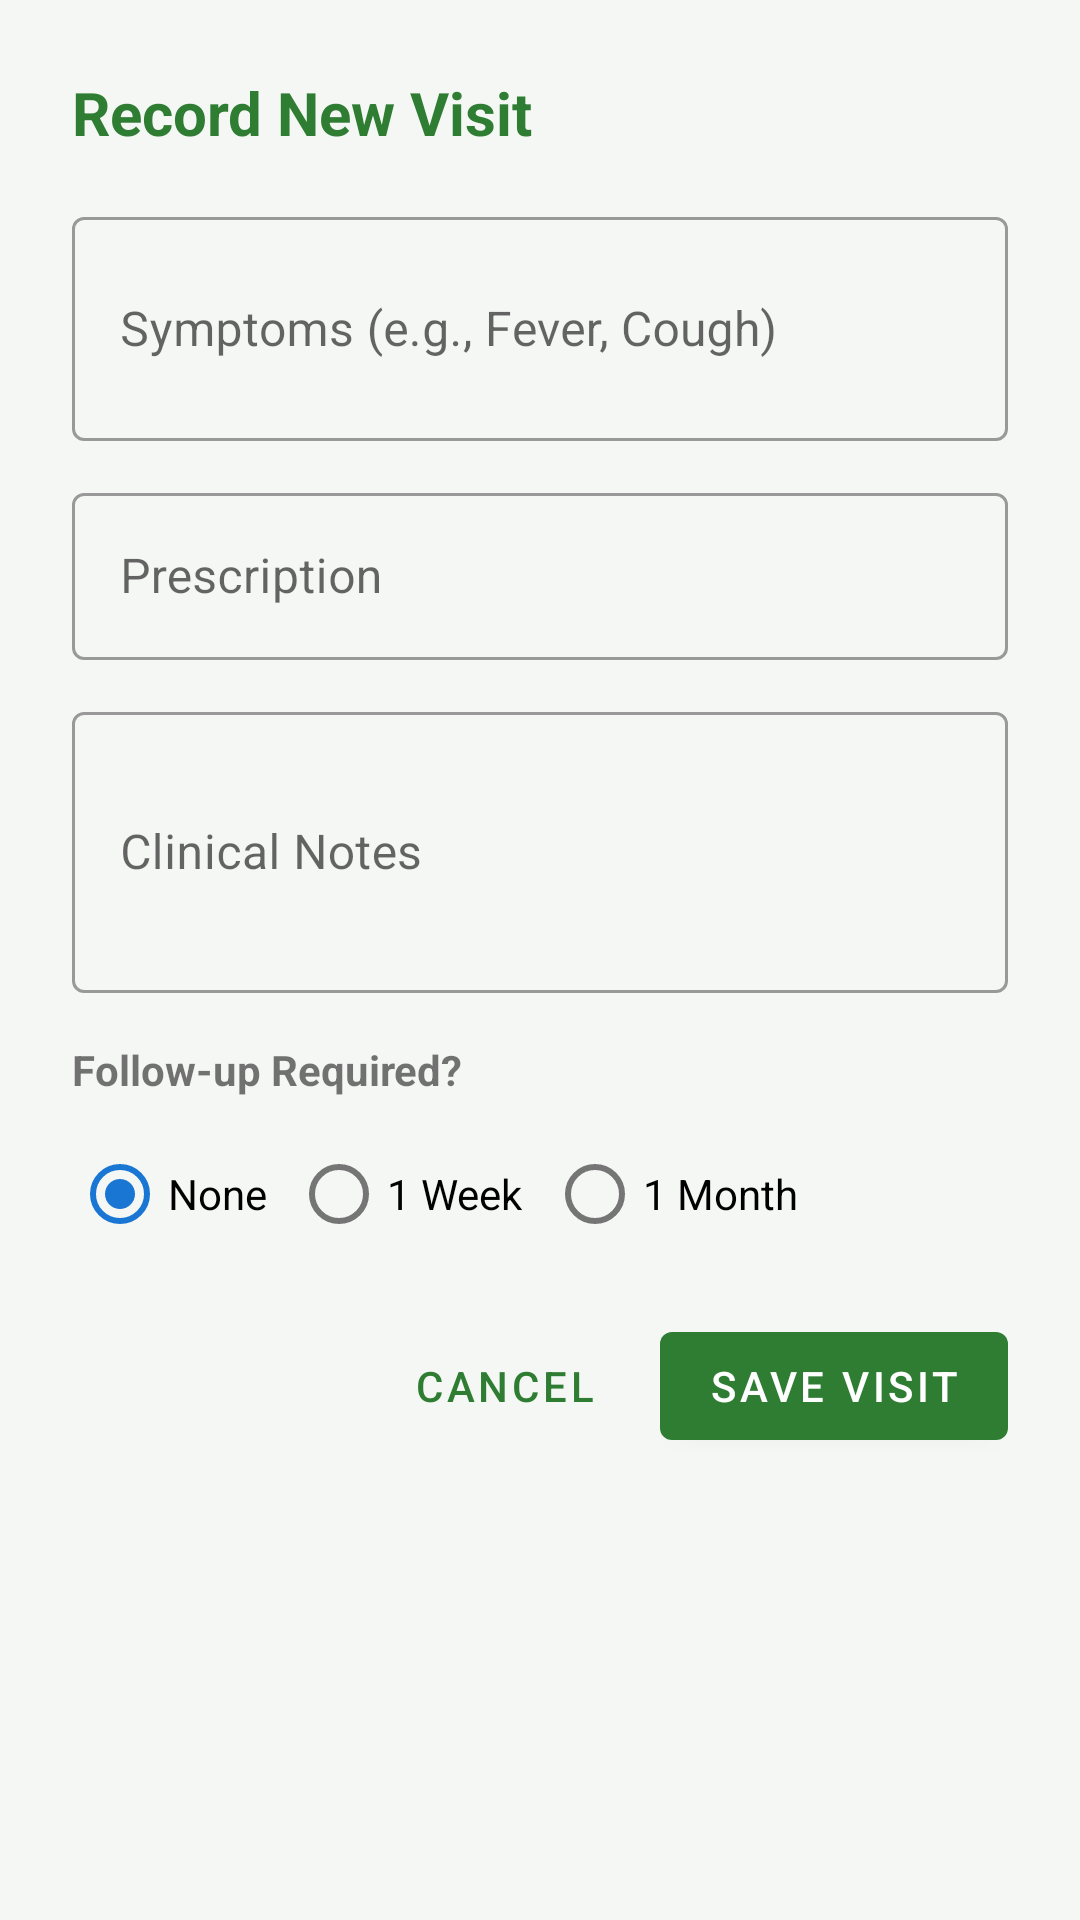

Write the Android layout XML for this screen, with the resource values it uses.
<!-- AndroidManifest.xml: application theme Theme.RuralHealthSync -->
<!-- res/layout/dialog_add_visit.xml -->
<?xml version="1.0" encoding="utf-8"?>
<LinearLayout xmlns:android="http://schemas.android.com/apk/res/android"
    xmlns:app="http://schemas.android.com/apk/res-auto"
    android:layout_width="match_parent"
    android:layout_height="wrap_content"
    android:orientation="vertical"
    android:padding="24dp">

    <TextView
        android:layout_width="match_parent"
        android:layout_height="wrap_content"
        android:text="Record New Visit"
        android:textSize="20sp"
        android:textStyle="bold"
        android:textColor="@color/primary"
        android:layout_marginBottom="16dp" />

    <com.google.android.material.textfield.TextInputLayout
        android:layout_width="match_parent"
        android:layout_height="wrap_content"
        android:layout_marginBottom="12dp"
        style="@style/Widget.MaterialComponents.TextInputLayout.OutlinedBox"
        android:hint="Symptoms (e.g., Fever, Cough)">

        <com.google.android.material.textfield.TextInputEditText
            android:id="@+id/symptomsInput"
            android:layout_width="match_parent"
            android:layout_height="wrap_content"
            android:inputType="textMultiLine"
            android:minLines="2" />
    </com.google.android.material.textfield.TextInputLayout>

    <com.google.android.material.textfield.TextInputLayout
        android:layout_width="match_parent"
        android:layout_height="wrap_content"
        android:layout_marginBottom="12dp"
        style="@style/Widget.MaterialComponents.TextInputLayout.OutlinedBox"
        android:hint="Prescription">

        <com.google.android.material.textfield.TextInputEditText
            android:id="@+id/prescriptionInput"
            android:layout_width="match_parent"
            android:layout_height="wrap_content"
            android:inputType="text" />
    </com.google.android.material.textfield.TextInputLayout>

    <com.google.android.material.textfield.TextInputLayout
        android:layout_width="match_parent"
        android:layout_height="wrap_content"
        android:layout_marginBottom="16dp"
        style="@style/Widget.MaterialComponents.TextInputLayout.OutlinedBox"
        android:hint="Clinical Notes">

        <com.google.android.material.textfield.TextInputEditText
            android:id="@+id/notesInput"
            android:layout_width="match_parent"
            android:layout_height="wrap_content"
            android:inputType="textMultiLine"
            android:minLines="3" />
    </com.google.android.material.textfield.TextInputLayout>

    <TextView
        android:layout_width="match_parent"
        android:layout_height="wrap_content"
        android:text="Follow-up Required?"
        android:textStyle="bold"
        android:layout_marginBottom="8dp" />

    <RadioGroup
        android:id="@+id/followUpRadioGroup"
        android:layout_width="match_parent"
        android:layout_height="wrap_content"
        android:orientation="horizontal"
        android:layout_marginBottom="16dp">

        <RadioButton
            android:id="@+id/radioNone"
            android:layout_width="wrap_content"
            android:layout_height="wrap_content"
            android:text="None"
            android:checked="true" />

        <RadioButton
            android:id="@+id/radio1Week"
            android:layout_width="wrap_content"
            android:layout_height="wrap_content"
            android:layout_marginStart="8dp"
            android:text="1 Week" />

        <RadioButton
            android:id="@+id/radio1Month"
            android:layout_width="wrap_content"
            android:layout_height="wrap_content"
            android:layout_marginStart="8dp"
            android:text="1 Month" />
    </RadioGroup>

    <LinearLayout
        android:layout_width="match_parent"
        android:layout_height="wrap_content"
        android:orientation="horizontal"
        android:gravity="end">

        <com.google.android.material.button.MaterialButton
            android:id="@+id/btnCancel"
            style="@style/Widget.MaterialComponents.Button.TextButton"
            android:layout_width="wrap_content"
            android:layout_height="wrap_content"
            android:text="Cancel"
            android:layout_marginEnd="8dp" />

        <com.google.android.material.button.MaterialButton
            android:id="@+id/btnSave"
            android:layout_width="wrap_content"
            android:layout_height="wrap_content"
            android:text="Save Visit" />
    </LinearLayout>

</LinearLayout>
<!-- resources referenced by this layout -->
<resources>
  <color name="primary">@color/health_green</color>
  <style name="Theme.RuralHealthSync" parent="Theme.MaterialComponents.DayNight.DarkActionBar">
          <item name="colorPrimary">@color/health_green</item>
          <item name="colorPrimaryVariant">@color/health_green_dark</item>
          <item name="colorOnPrimary">@color/white</item>
          <item name="colorSecondary">@color/medical_blue</item>
          <item name="colorSecondaryVariant">@color/medical_blue_dark</item>
          <item name="colorOnSecondary">@color/white</item>
          <item name="android:statusBarColor">@color/health_green_dark</item>
          <item name="android:windowBackground">@color/surface_background</item>
      </style>
  <color name="health_green">#2E7D32</color>
  <color name="health_green_dark">#1B5E20</color>
  <color name="white">#FFFFFFFF</color>
  <color name="medical_blue">#1976D2</color>
  <color name="medical_blue_dark">#0D47A1</color>
  <color name="surface_background">#F5F7F5</color>
</resources>
